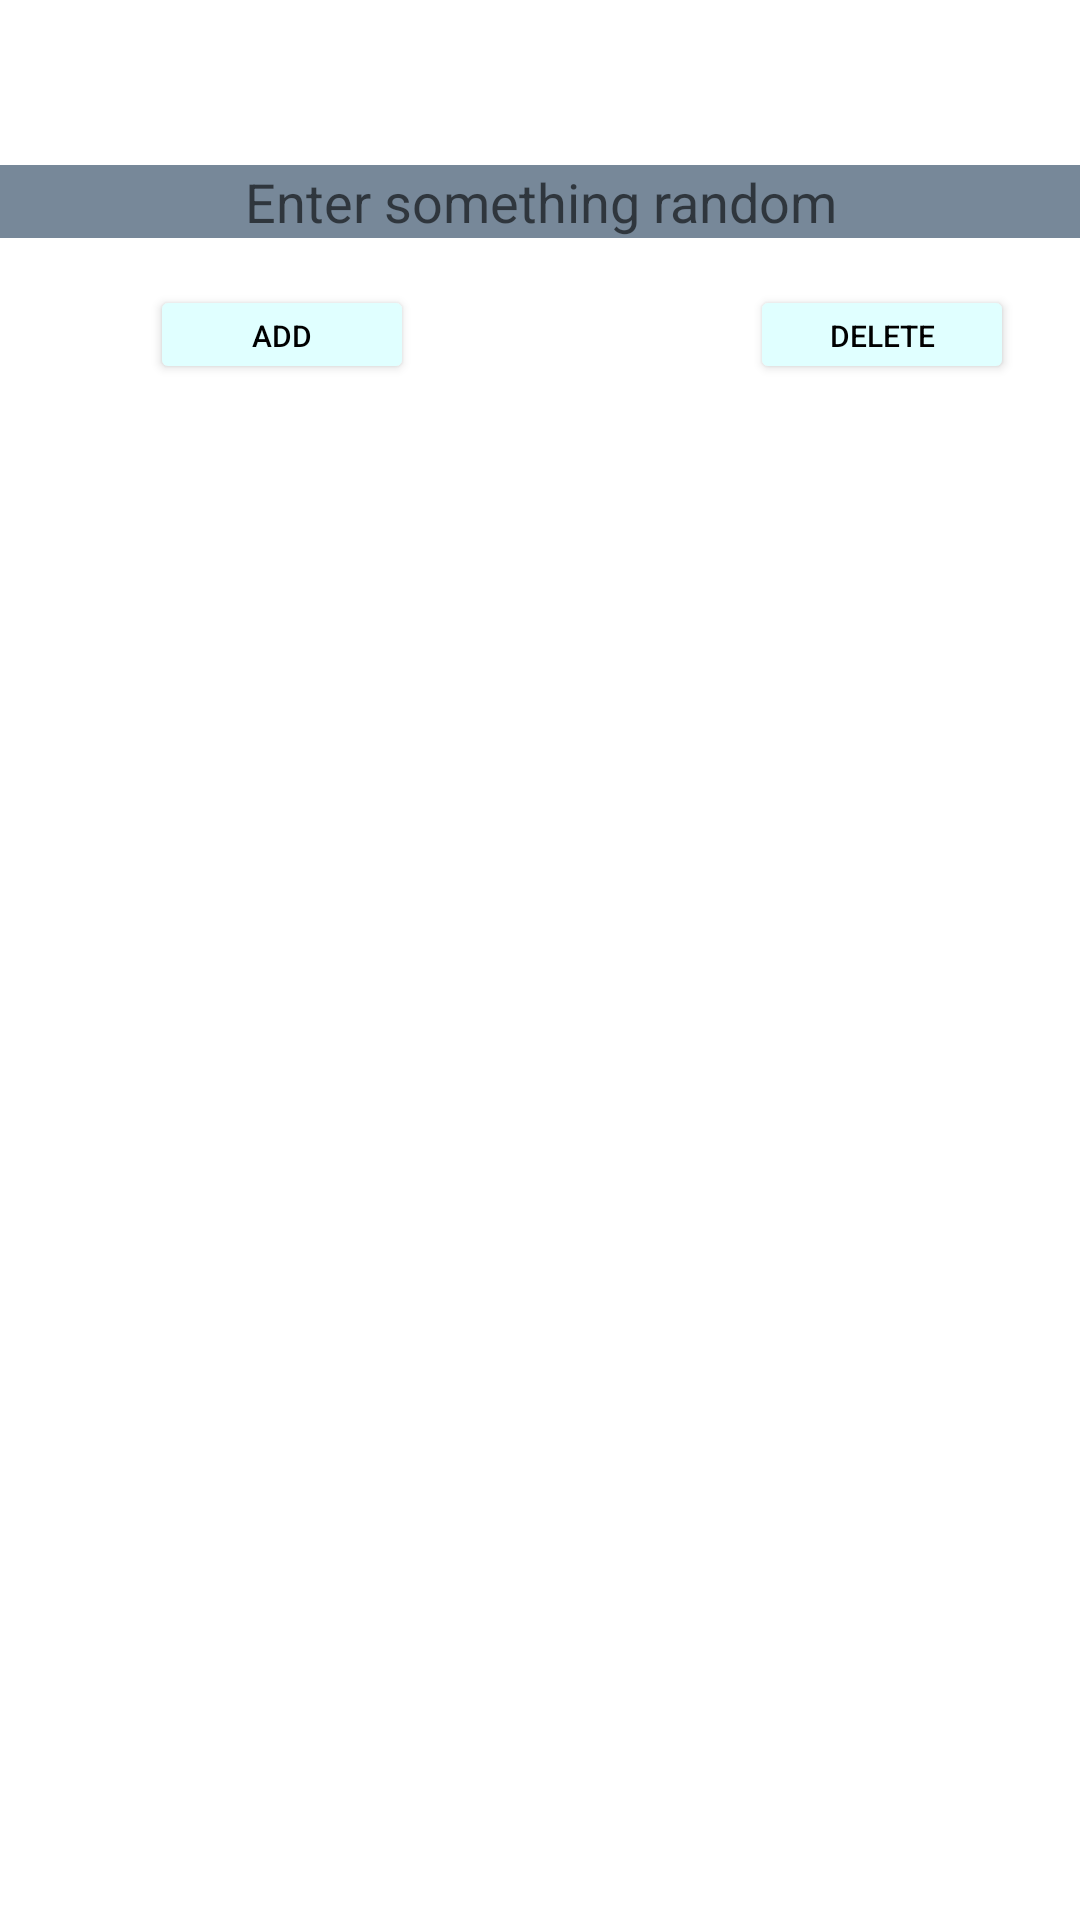

Reconstruct the res/layout file that produces this screen, plus the resources it refers to.
<!-- AndroidManifest.xml: application theme Theme.P4CIS436 -->
<!-- res/layout/fragment_fragment1.xml -->
<?xml version="1.0" encoding="utf-8"?>

<RelativeLayout xmlns:android="http://schemas.android.com/apk/res/android"
    xmlns:app="http://schemas.android.com/apk/res-auto"
    xmlns:tools="http://schemas.android.com/tools"
    android:layout_width="match_parent"
    android:layout_height="match_parent"
    tools:context="com.example.p4cis436.fragment1">


    <EditText
        android:id="@+id/editText"
        android:layout_width="match_parent"
        android:layout_height="wrap_content"
        android:layout_marginTop="55dp"
        android:background="#778899"
        android:hint="Enter something random"
        android:textAlignment="center" />

    <Button
        android:id="@+id/btnAdd"
        android:layout_width="wrap_content"
        android:layout_height="33dp"
        android:layout_marginLeft="50dp"
        android:layout_marginTop="95dp"
        android:backgroundTint="#E0FFFF"
        android:text="Add"
        android:textColor="@color/black"
        android:textSize="10dp" />

    <Button
        android:id="@+id/deletedata"
        android:layout_width="wrap_content"
        android:layout_height="33dp"
        android:layout_marginLeft="250dp"
        android:layout_marginTop="95dp"
        android:backgroundTint="#E0FFFF"
        android:text="Delete"
        android:textColor="@color/black"
        android:textSize="10dp" />
</RelativeLayout>
<!-- resources referenced by this layout -->
<resources>
  <style name="Theme.P4CIS436" parent="Theme.MaterialComponents.DayNight.DarkActionBar">
          
          <item name="colorPrimary">@color/purple_500</item>
          <item name="colorPrimaryVariant">@color/purple_700</item>
          <item name="colorOnPrimary">@color/white</item>
          
          <item name="colorSecondary">@color/teal_200</item>
          <item name="colorSecondaryVariant">@color/teal_700</item>
          <item name="colorOnSecondary">@color/black</item>
          
          <item name="android:statusBarColor" tools:targetApi="l">?attr/colorPrimaryVariant</item>
          
      </style>
  <!-- not gathered from this repository: default colours our renderer supplied (Android Studio template values) -->
  <color name="purple_500">#FF6200EE</color>
  <color name="purple_700">#FF3700B3</color>
  <color name="teal_200">#FF03DAC5</color>
  <color name="teal_700">#FF018786</color>
  <color name="black">#FF000000</color>
  <color name="white">#FFFFFFFF</color>
</resources>
